Run: headless pygame with SDL's dummy video driver; simulated clock (each Clock.tick advances the game by its frame time, no real sleeping); random seed 0; keys injected as events and as key.get_pressed() state; no mouse input.
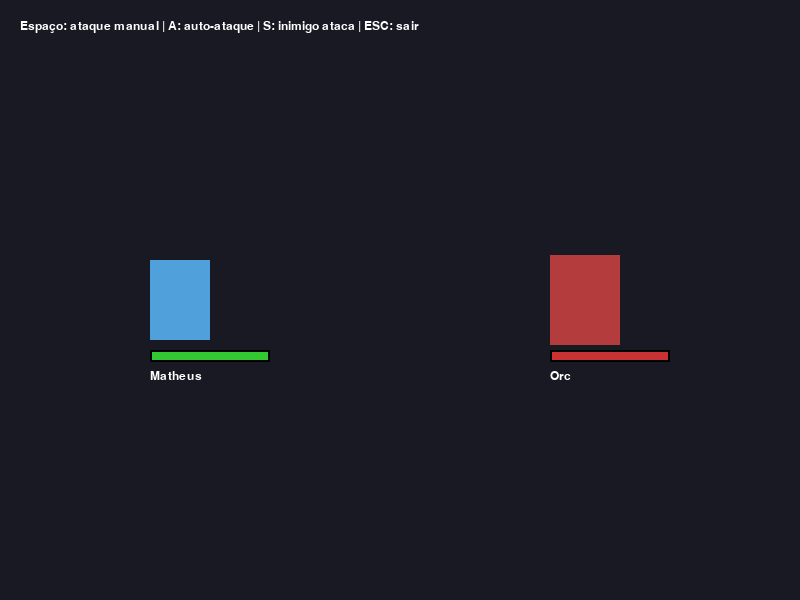
Frame 1 of 4 · flips 1–60 · no input
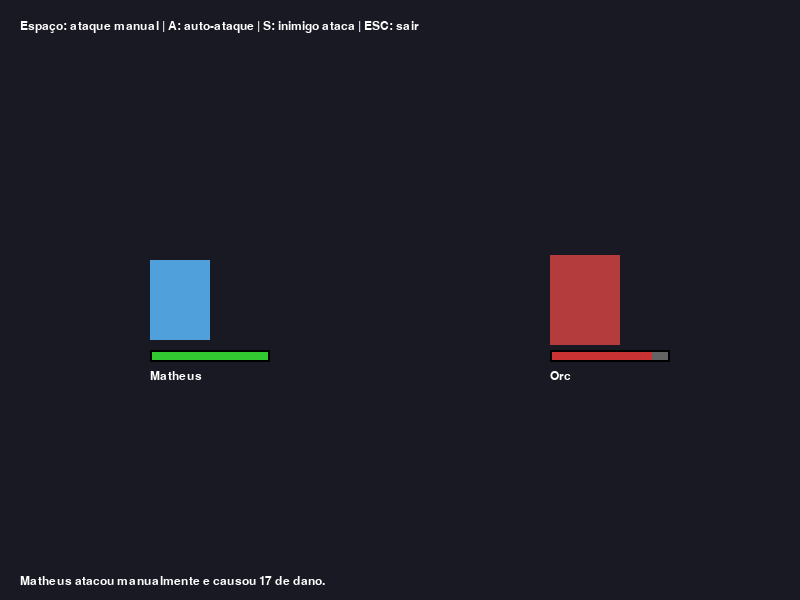
Frame 2 of 4 · flips 61–180 · tapped SPACE, RETURN · held RIGHT (→), D
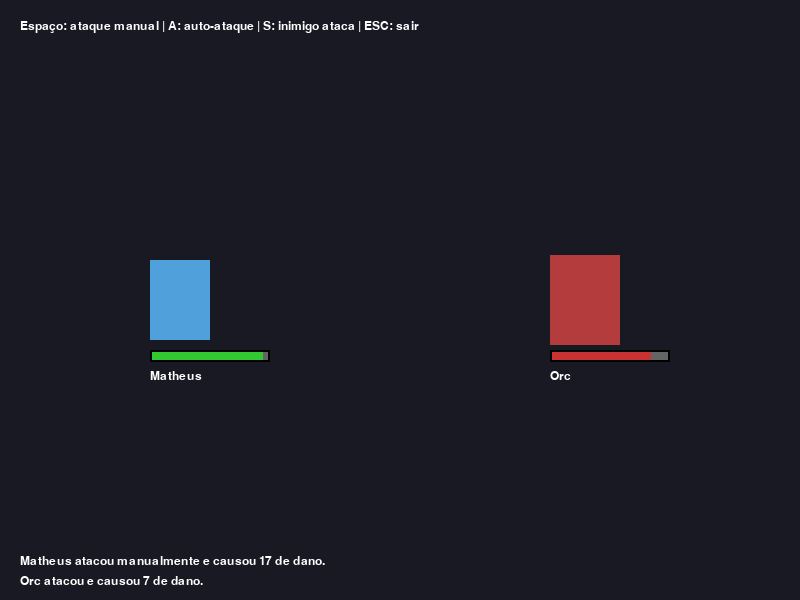
Frame 3 of 4 · flips 181–300 · held DOWN (↓), S
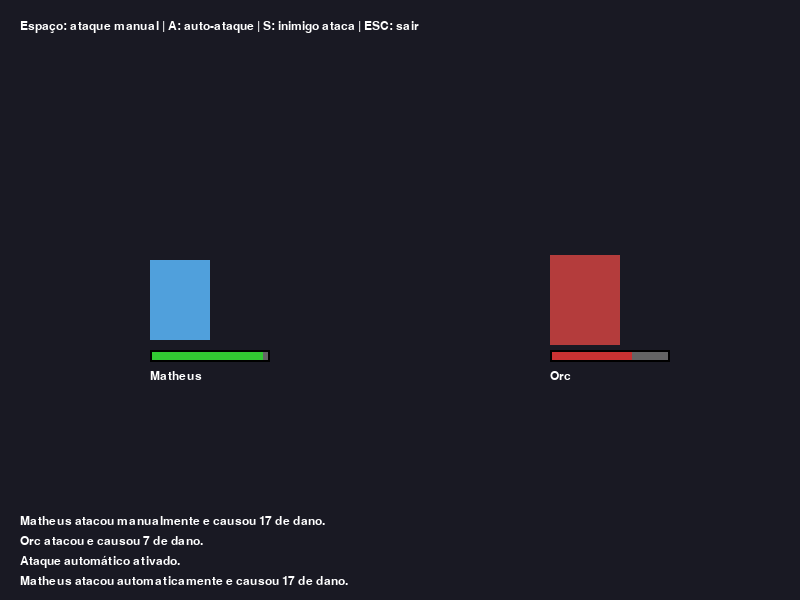
Frame 4 of 4 · flips 301–420 · held LEFT (←), A, UP (↑), W

The pygame program that drew these frames:


import pygame
import random

# ---------------- CONFIG ---------------- #
WIDTH, HEIGHT = 800, 600
FPS = 60
TITLE = "RPG Auto Battle"

WHITE = (255, 255, 255)
BLACK = (0, 0, 0)
RED = (200, 50, 50)
GREEN = (50, 200, 50)
GRAY = (100, 100, 100)
BG_COLOR = (25, 25, 35)

# ---------------- ENTIDADES ---------------- #
class Player:
    def __init__(self, name="Herói", hp=120, atk=15, defense=3):
        self.name = name
        self.max_hp = hp
        self.hp = hp
        self.atk = atk
        self.defense = defense
        self.x, self.y = 150, 300
        self.width, self.height = 60, 80

    def is_alive(self):
        return self.hp > 0

    def attack(self):
        return max(1, self.atk + random.randint(-2, 4))

    def take_damage(self, dmg):
        final = max(0, dmg - self.defense)
        self.hp = max(0, self.hp - final)
        return final


class Enemy:
    def __init__(self, name="Goblin", hp=100, atk=10, defense=2):
        self.name = name
        self.max_hp = hp
        self.hp = hp
        self.atk = atk
        self.defense = defense
        self.x, self.y = 550, 300
        self.width, self.height = 70, 90

    def is_alive(self):
        return self.hp > 0

    def attack(self):
        return max(1, self.atk + random.randint(-3, 3))

    def take_damage(self, dmg):
        final = max(0, dmg - self.defense)
        self.hp = max(0, self.hp - final)
        return final


# ---------------- COMBATE AUTOMÁTICO ---------------- #
class AutoAttack:
    def __init__(self, attacker, target, interval_ms=1200):
        self.attacker = attacker
        self.target = target
        self.interval = interval_ms
        self.active = False
        self.last_attack = 0

    def toggle(self):
        self.active = not self.active
        self.last_attack = pygame.time.get_ticks()

    def update(self):
        if not self.active or not self.attacker.is_alive() or not self.target.is_alive():
            return None

        now = pygame.time.get_ticks()
        if now - self.last_attack >= self.interval:
            dmg = self.attacker.attack()
            taken = self.target.take_damage(dmg)
            self.last_attack = now
            return f"{self.attacker.name} atacou automaticamente e causou {taken} de dano."
        return None


# ---------------- HUD ---------------- #
def draw_bar(surface, x, y, w, h, value, max_value, color):
    pygame.draw.rect(surface, GRAY, (x, y, w, h))
    filled = int((value / max_value) * w)
    pygame.draw.rect(surface, color, (x, y, filled, h))
    pygame.draw.rect(surface, BLACK, (x, y, w, h), 2)

def draw_text(surface, text, x, y, font, color=WHITE):
    render = font.render(text, True, color)
    surface.blit(render, (x, y))


# ---------------- MAIN ---------------- #
def main():
    pygame.init()
    screen = pygame.display.set_mode((WIDTH, HEIGHT))
    pygame.display.set_caption(TITLE)
    clock = pygame.time.Clock()
    font = pygame.font.SysFont("Arial", 18)
    big_font = pygame.font.SysFont("Arial", 28, bold=True)

    player = Player(name="Matheus", hp=120, atk=15, defense=3)
    enemy = Enemy(name="Orc", hp=110, atk=10, defense=2)
    auto = AutoAttack(player, enemy)

    logs = []
    running = True

    while running:
        dt = clock.tick(FPS)

        for event in pygame.event.get():
            if event.type == pygame.QUIT:
                running = False

            if event.type == pygame.KEYDOWN:
                if event.key == pygame.K_ESCAPE:
                    running = False

                if event.key == pygame.K_SPACE and player.is_alive() and enemy.is_alive():
                    dmg = player.attack()
                    taken = enemy.take_damage(dmg)
                    logs.insert(0, f"{player.name} atacou manualmente e causou {taken} de dano.")

                if event.key == pygame.K_a:
                    auto.toggle()
                    logs.insert(0, f"Ataque automático {'ativado' if auto.active else 'pausado'}.")

                if event.key == pygame.K_s and enemy.is_alive() and player.is_alive():
                    dmg = enemy.attack()
                    taken = player.take_damage(dmg)
                    logs.insert(0, f"{enemy.name} atacou e causou {taken} de dano.")

        # Atualiza ataque automático
        result = auto.update()
        if result:
            logs.insert(0, result)

        logs = logs[:6]  # limite de histórico

        # --- Renderização ---
        screen.fill(BG_COLOR)

        # Jogador
        pygame.draw.rect(screen, (80, 160, 220), (player.x, player.y - player.height//2, player.width, player.height))
        draw_bar(screen, player.x, player.y + 50, 120, 12, player.hp, player.max_hp, GREEN)
        draw_text(screen, player.name, player.x, player.y + 70, font)

        # Inimigo
        pygame.draw.rect(screen, (180, 60, 60), (enemy.x, enemy.y - enemy.height//2, enemy.width, enemy.height))
        draw_bar(screen, enemy.x, enemy.y + 50, 120, 12, enemy.hp, enemy.max_hp, RED)
        draw_text(screen, enemy.name, enemy.x, enemy.y + 70, font)

        # Logs
        y = HEIGHT - 25
        for line in logs:
            draw_text(screen, line, 20, y, font)
            y -= 20

        # Instruções
        draw_text(screen, "Espaço: ataque manual | A: auto-ataque | S: inimigo ataca | ESC: sair", 20, 20, font)

        # Fim de jogo
        if not enemy.is_alive():
            draw_text(screen, "Inimigo derrotado!", WIDTH//2 - 100, HEIGHT//2 - 40, big_font, GREEN)
            auto.active = False
        elif not player.is_alive():
            draw_text(screen, "Você foi derrotado.", WIDTH//2 - 100, HEIGHT//2 - 40, big_font, RED)
            auto.active = False

        pygame.display.flip()

    pygame.quit()


if __name__ == "__main__":
    main()
